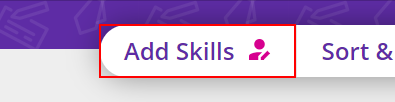
Task: SCT9 Project 2 for Team Diamond
Workflow: Sequence

Step 1: click on the button 'myskills'

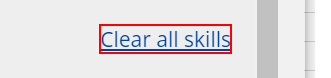
Step 2: click on the link 'Clear all skills'

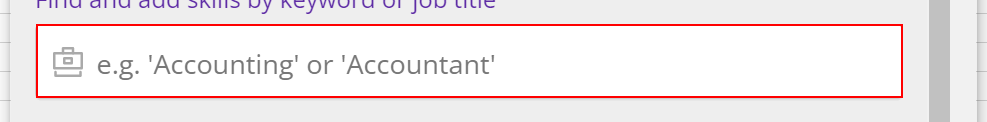
Step 3: type "[row.Item("SkillSets").ToString+ "[k(enter)]"]" into the element

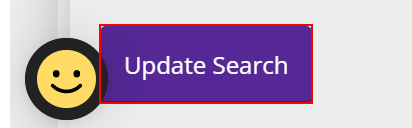
Step 4: click on the button 'Update Search'

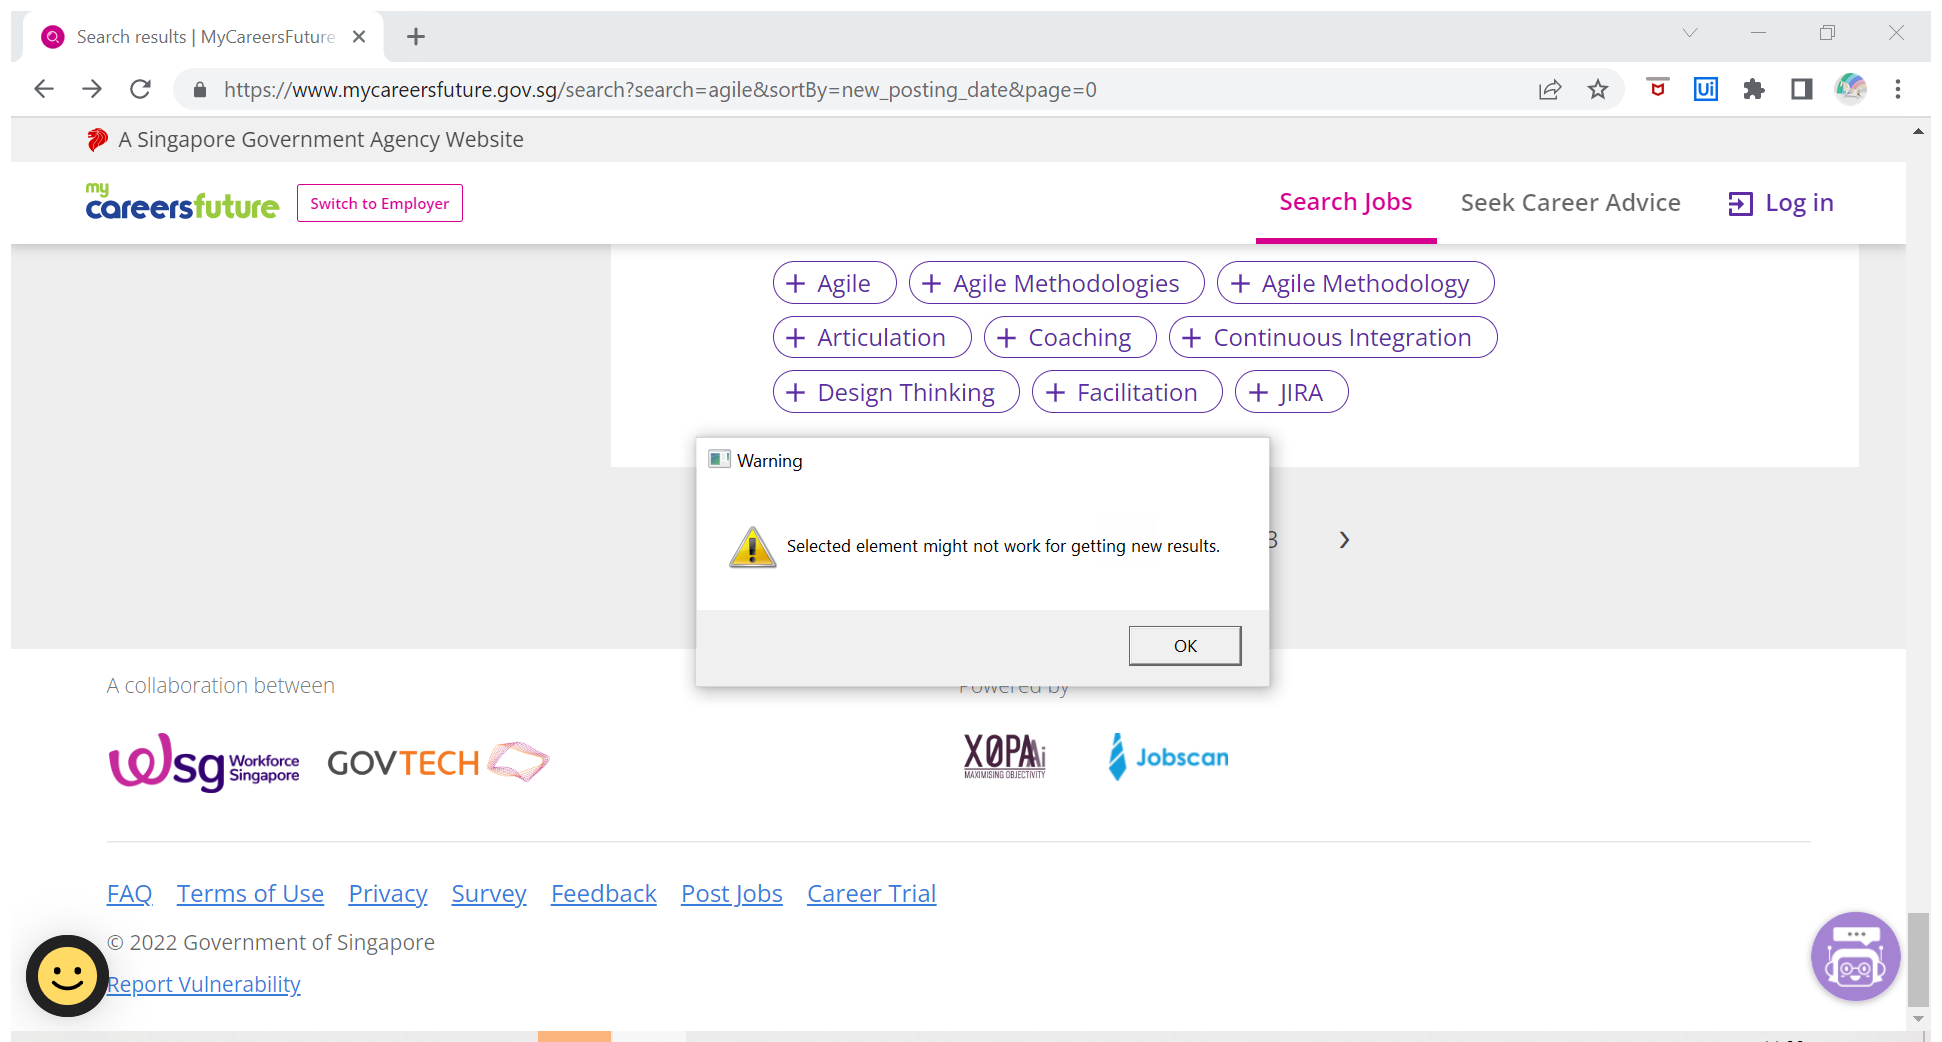
Step 5: Attach Browser 'Searchres Page' in window 'Search results | MyCareersFuture Singapore' (chrome.exe)

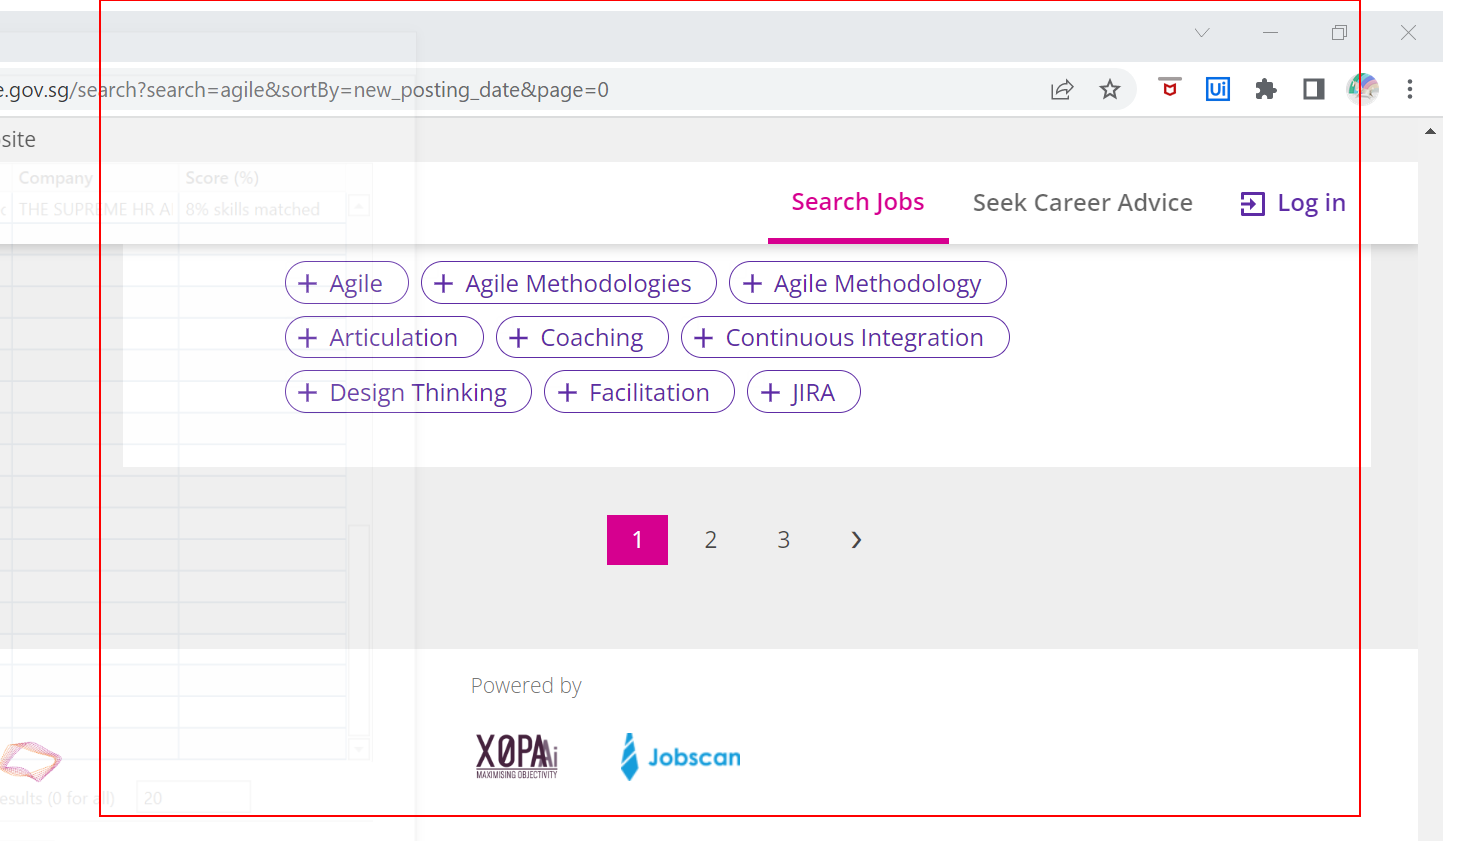
Step 6: get-text from the section 'search-results'